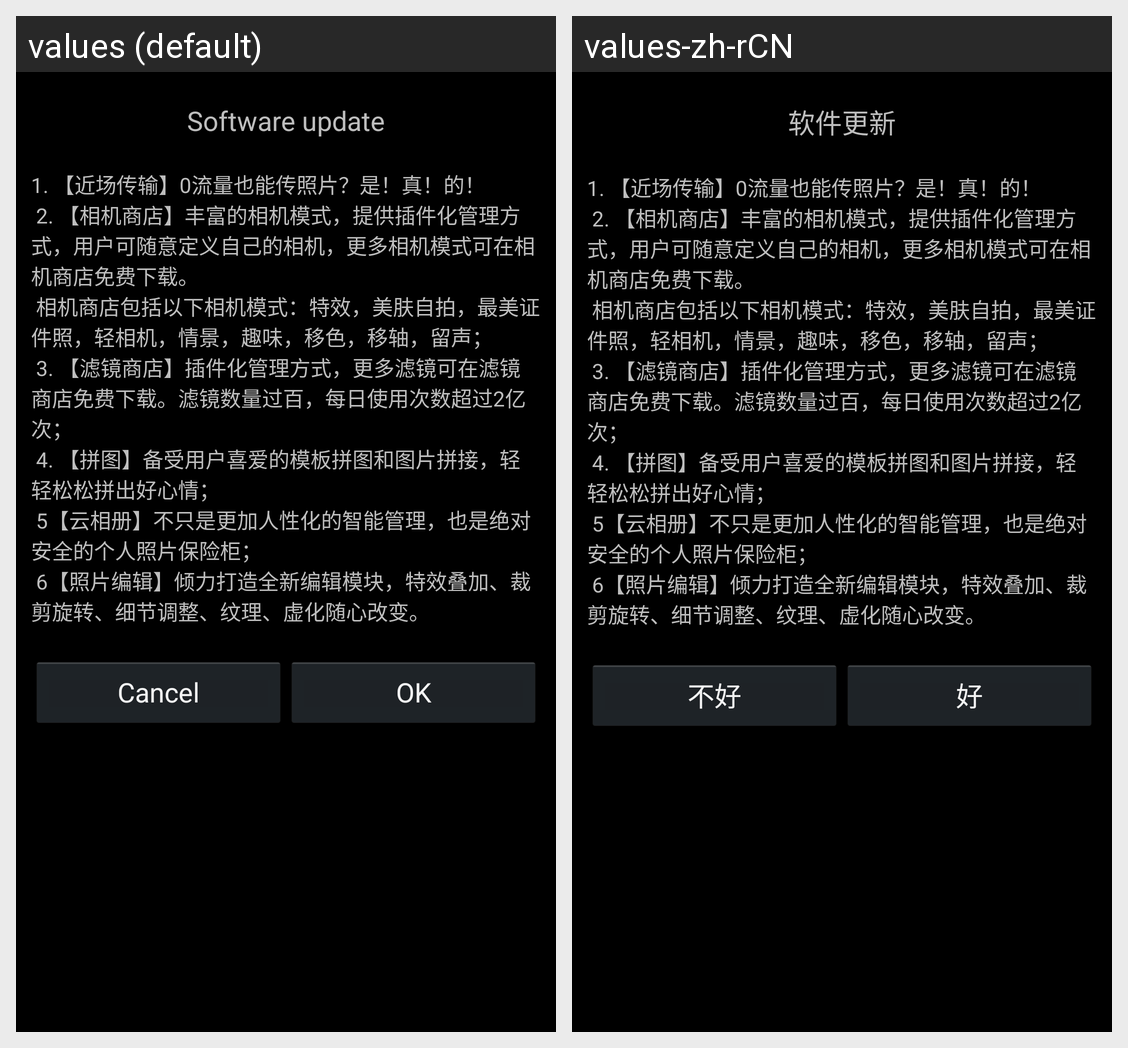

For this localized Android screen grid, give each drawn string resource with its value in every locale shown.
Android screen res/layout/confirm_dialog.xml rendered under 2 locales, left to right: values (default), values-zh-rCN. Device: Nexus 5 (rendered at 1080×1920; each locale shown at half size, 540×960, under a caption strip naming it); theme AppTheme.
Strings drawn on this screen, with the default value and each locale's value (text and hints the layout hard-codes, and strings that could not be matched under every locale, appear in the picture but are not listed):

software_update
  values: Software update
  values-zh-rCN: 软件更新

update_features
  values: 1. 【近场传输】0流量也能传照片？是！真！的！
       2. 【相机商店】丰富的相机模式，提供插件化管理方式，用户可随意定义自己的相机，更多相机模式可在相机商店免费下载。
       相机商店包括以下相机模式：特效，美肤自拍，最美证件照，轻相机，情景，趣味，移色，移轴，留声；
       3. 【滤镜商店】插件化管理方式，更多滤镜可在滤镜商店免费下载。滤镜数量过百，每日使用次数超过2亿次；
       4. 【拼图】备受用户喜爱的模板拼图和图片拼接，轻轻松松拼出好心情；
       5【云相册】不只是更加人性化的智能管理，也是绝对安全的个人照片保险柜；
       6【照片编辑】倾力打造全新编辑模块，特效叠加、裁剪旋转、细节调整、纹理、虚化随心改变。
  values-zh-rCN: 1. 【近场传输】0流量也能传照片？是！真！的！
       2. 【相机商店】丰富的相机模式，提供插件化管理方式，用户可随意定义自己的相机，更多相机模式可在相机商店免费下载。
       相机商店包括以下相机模式：特效，美肤自拍，最美证件照，轻相机，情景，趣味，移色，移轴，留声；
       3. 【滤镜商店】插件化管理方式，更多滤镜可在滤镜商店免费下载。滤镜数量过百，每日使用次数超过2亿次；
       4. 【拼图】备受用户喜爱的模板拼图和图片拼接，轻轻松松拼出好心情；
       5【云相册】不只是更加人性化的智能管理，也是绝对安全的个人照片保险柜；
       6【照片编辑】倾力打造全新编辑模块，特效叠加、裁剪旋转、细节调整、纹理、虚化随心改变。

cancel
  values: Cancel
  values-zh-rCN: 不好

ok
  values: OK
  values-zh-rCN: 好
